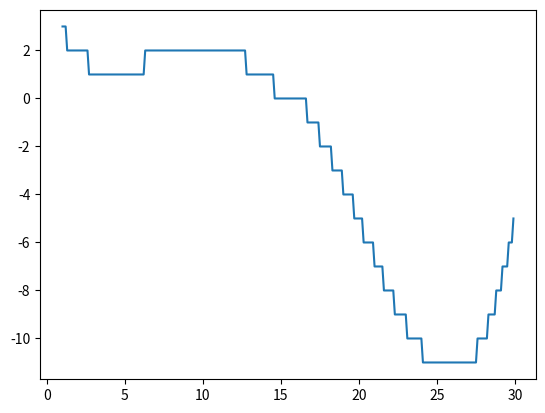

This chart was generated by the following Python code:
import math
import numpy as np
from scipy.optimize import minimize

fun = lambda x: math.sin(x / 5.0) * math.exp(x / 10.0) + 5 * math.exp(-x / 2.0)

x0 = 2
x = np.arange(1,30, 0.1)
result = minimize(fun, x0, method='BFGS')
result

x0 = 30
x = np.arange(1,30, 0.1)
result = minimize(fun, x0, method='BFGS')
result

from scipy.optimize import differential_evolution
bounds = [(0,30)]
result = differential_evolution(fun, bounds)
result

import matplotlib.pyplot as plt
%matplotlib inline
fun_2 = lambda x: int(math.sin(x / 5.0) * math.exp(x / 10.0) + 5 * math.exp(-x / 2.0))
x = np.arange(1,30, 0.1)
y = []

for i in x:
    result = fun_2(i)
    y.append(result)

plt.plot(x,y)

x0 = 30
x = np.arange(1,30, 0.1)
result = minimize(fun_2, x0, method='BFGS')
result

from scipy.optimize import differential_evolution
bounds = [(0,30)]
result = differential_evolution(fun_2, bounds)
result